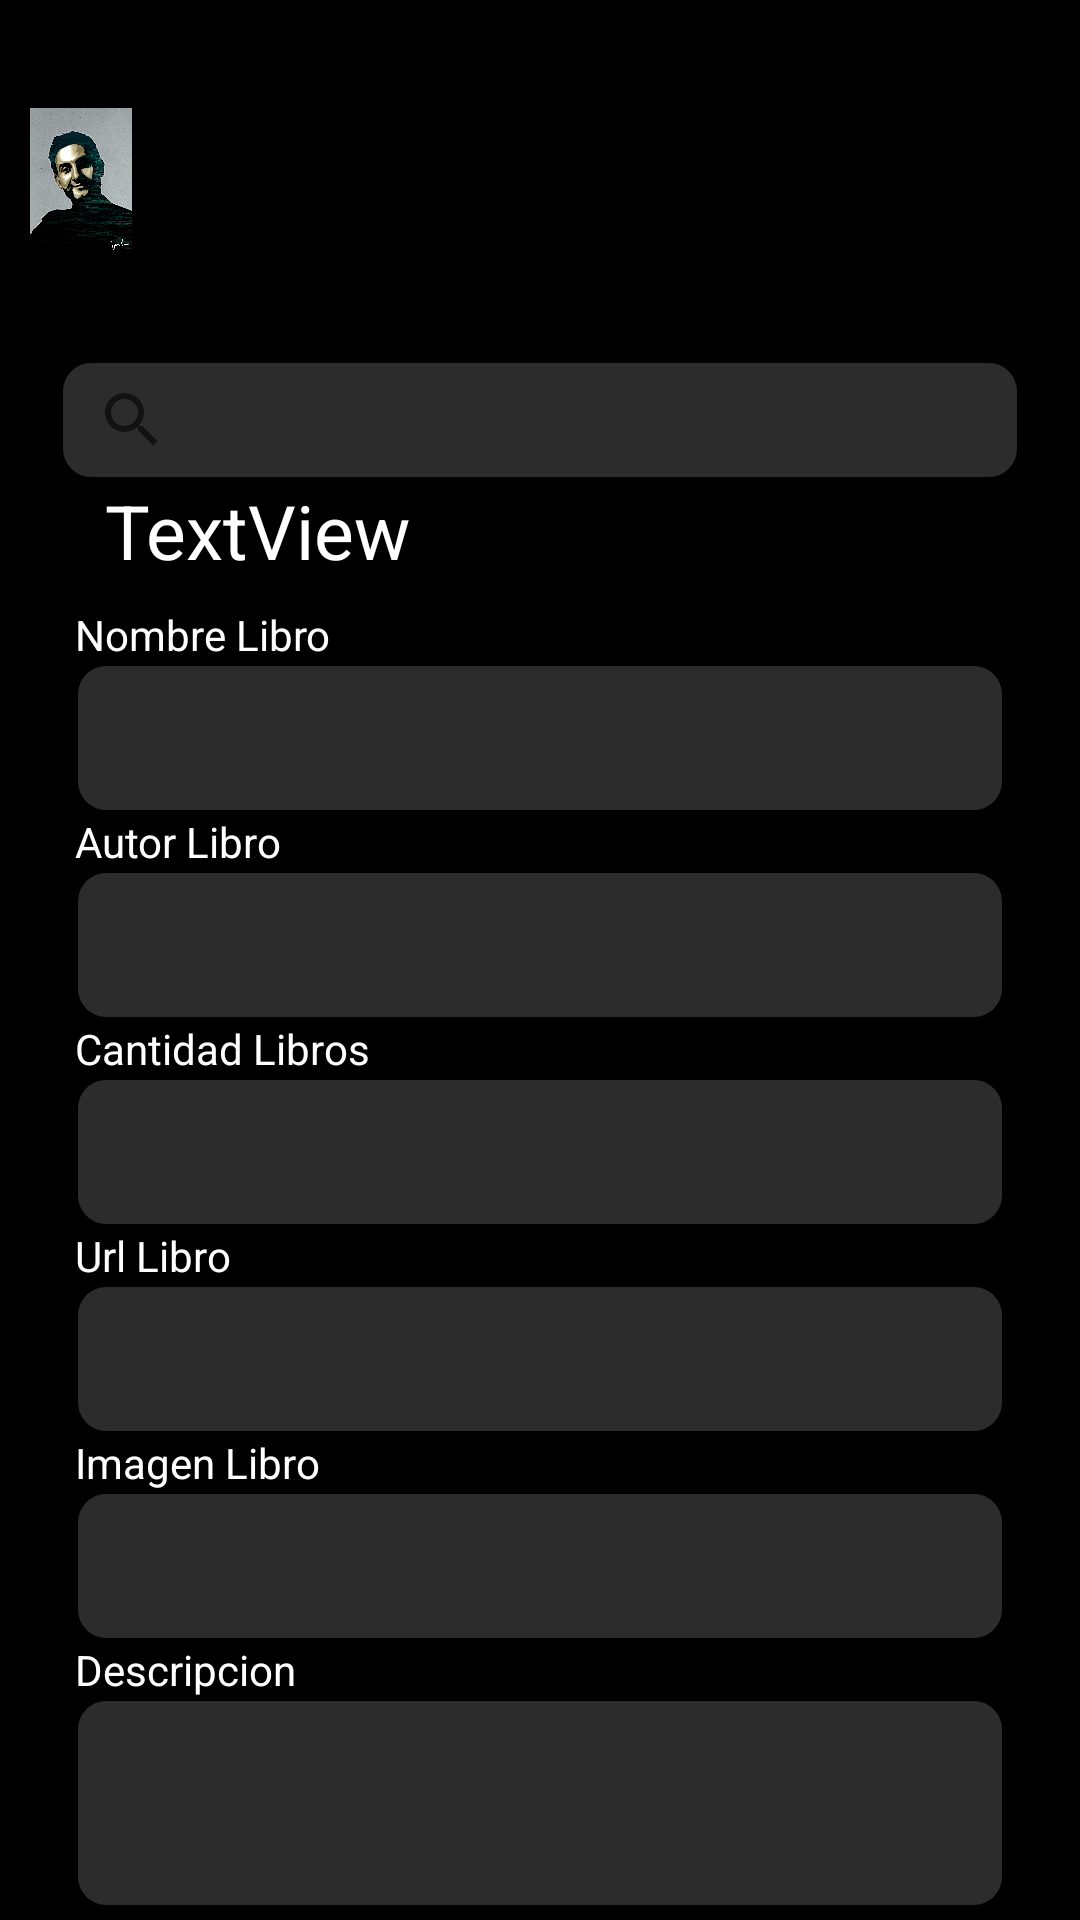

Produce the Android XML layout that renders to this screen, including the resource entries it uses.
<!-- AndroidManifest.xml: application theme Theme.Libreria -->
<!-- res/layout/activity_admin_actualizar_libro.xml -->
<?xml version="1.0" encoding="utf-8"?>
<LinearLayout xmlns:android="http://schemas.android.com/apk/res/android"
    xmlns:app="http://schemas.android.com/apk/res-auto"
    xmlns:tools="http://schemas.android.com/tools"
    android:layout_width="match_parent"
    android:layout_height="match_parent"
    android:background="@color/black"
    android:orientation="vertical"
    tools:context=".AdminActualizarLibro">

    <include
        layout="@layout/platilla_usuario"
        android:layout_width="match_parent"
        android:layout_height="wrap_content"
        tools:layout_editor_absoluteX="56dp"
        tools:layout_editor_absoluteY="16dp" />

    <TextView
        android:id="@+id/textView4"
        android:layout_width="match_parent"
        android:textColor="@color/white"
        android:layout_height="wrap_content"
        android:layout_marginHorizontal="25dp"
        android:text="@string/AALnombre" />

    <EditText
        android:id="@+id/AALnombre"
        android:layout_width="match_parent"
        android:layout_height="50dp"
        android:background="@drawable/fondo04"
        android:layout_marginHorizontal="25dp"
        android:paddingLeft="20dp"
        android:ems="10"
        android:inputType="textPersonName"
        android:textColor="@color/white" />

    <TextView
        android:id="@+id/textView5"
        android:layout_width="match_parent"
        android:layout_height="wrap_content"
        android:textColor="@color/white"
        android:layout_marginHorizontal="25dp"
        android:text="@string/AALautor" />

    <EditText
        android:id="@+id/AAlautor"
        android:layout_width="match_parent"
        android:layout_height="50dp"
        android:textColor="@color/white"
        android:background="@drawable/fondo04"
        android:layout_marginHorizontal="25dp"
        android:paddingLeft="20dp"
        android:ems="10"
        android:inputType="textPersonName" />

    <TextView
        android:id="@+id/textView6"
        android:layout_width="match_parent"
        android:layout_height="wrap_content"
        android:textColor="@color/white"
        android:layout_marginHorizontal="25dp"
        android:text="@string/AALcantodad" />

    <EditText
        android:id="@+id/AAlcantidad"
        android:layout_width="match_parent"
        android:layout_height="50dp"
        android:textColor="@color/white"
        android:background="@drawable/fondo04"
        android:paddingLeft="20dp"
        android:ems="10"
        android:layout_marginHorizontal="25dp"
        android:inputType="number" />

    <TextView
        android:id="@+id/textView9"
        android:layout_width="match_parent"
        android:layout_height="wrap_content"
        android:textColor="@color/white"
        android:layout_marginHorizontal="25dp"
        android:text="@string/AALurl" />

    <EditText
        android:id="@+id/AALurl"
        android:layout_width="match_parent"
        android:textColor="@color/white"
        android:layout_height="50dp"
        android:paddingLeft="20dp"
        android:ems="10"
        android:background="@drawable/fondo04"
        android:layout_marginHorizontal="25dp"
        android:inputType="textPersonName" />

    <TextView
        android:id="@+id/textView11"
        android:layout_width="match_parent"
        android:textColor="@color/white"
        android:layout_height="wrap_content"
        android:layout_marginHorizontal="25dp"
        android:text="@string/AALimagen" />

    <EditText
        android:id="@+id/AAlimagen"
        android:layout_width="match_parent"
        android:layout_height="50dp"
        android:textColor="@color/white"
        android:paddingLeft="20dp"
        android:ems="10"
        android:background="@drawable/fondo04"
        android:layout_marginHorizontal="25dp"
        android:inputType="textPersonName" />

    <TextView
        android:id="@+id/textView12"
        android:layout_width="match_parent"
        android:layout_height="wrap_content"
        android:textColor="@color/white"
        android:layout_marginHorizontal="25dp"
        android:text="@string/AALdascripcion" />

    <EditText
        android:id="@+id/AAldescripcion"
        android:layout_width="match_parent"
        android:layout_height="70dp"
        android:layout_marginHorizontal="25dp"
        android:background="@drawable/fondo04"
        android:ems="10"
        android:gravity="start|top"
        android:inputType="textMultiLine"
        android:paddingLeft="20dp"
        android:textColor="@color/white" />

    <Button
        android:id="@+id/BtnActualizar"
        android:layout_width="match_parent"
        android:textColor="@color/white"
        android:background="@drawable/fondo_boton"
        android:layout_height="70dp"
        android:layout_marginTop="10dp"
        android:layout_marginHorizontal="25dp"
        android:text="@string/AAL_btn_Actualizar" />

</LinearLayout>
<!-- res/layout/platilla_usuario.xml (included above) -->
<?xml version="1.0" encoding="utf-8"?>
<LinearLayout xmlns:android="http://schemas.android.com/apk/res/android"
    xmlns:app="http://schemas.android.com/apk/res-auto"
    xmlns:tools="http://schemas.android.com/tools"
    android:layout_width="wrap_content"
    android:layout_height="wrap_content"
    android:background="@color/black"
    android:orientation="vertical"
    tools:context=".UsuMisLibros">


    <LinearLayout
        android:layout_width="match_parent"
        android:layout_height="wrap_content"
        android:orientation="horizontal">

        <ImageView
            android:id="@+id/imageView3"
            android:layout_width="100dp"
            android:layout_height="100dp"
            android:layout_margin="10dp"
            android:layout_weight="1"
            tools:srcCompat="@drawable/ilustracion" />

        <LinearLayout
            android:layout_width="306dp"
            android:layout_height="wrap_content"
            android:orientation="horizontal">

            <TextView
                android:id="@+id/testUsuario"
                android:layout_width="210dp"
                android:layout_height="wrap_content"
                android:layout_marginTop="16dp"
                android:textColor="@color/white"
                android:textSize="28dp"
                app:layout_constraintEnd_toEndOf="parent"
                app:layout_constraintHorizontal_bias="0.264"
                app:layout_constraintStart_toStartOf="parent"
                app:layout_constraintTop_toTopOf="parent" />

            <TextView
                android:id="@+id/nomUsuario"
                android:layout_width="match_parent"
                android:layout_height="match_parent"
                android:layout_marginTop="16dp"
                android:textColor="@color/white"
                app:layout_constraintBottom_toBottomOf="parent"
                app:layout_constraintEnd_toEndOf="parent"
                app:layout_constraintHorizontal_bias="0.296"
                app:layout_constraintStart_toStartOf="parent"
                app:layout_constraintTop_toBottomOf="@+id/testUsuario"
                app:layout_constraintVertical_bias="0.0" />

            <ImageButton
                android:id="@+id/imageButtonAtras"
                android:layout_width="45dp"
                android:layout_height="45dp"
                android:layout_marginEnd="16dp"
                android:background="@color/black"
                app:layout_constraintBottom_toBottomOf="parent"
                app:layout_constraintEnd_toEndOf="parent"
                app:layout_constraintHorizontal_bias="1.0"
                app:layout_constraintStart_toEndOf="@+id/testUsuario"
                app:layout_constraintTop_toTopOf="parent"
                app:layout_constraintVertical_bias="0.175"
                app:srcCompat="@drawable/ic_atras" />

            <ImageButton
                android:id="@+id/imageButtonMas"
                android:layout_width="45dp"
                android:layout_height="45dp"
                android:layout_marginEnd="16dp"
                android:background="@color/black"
                app:layout_constraintBottom_toBottomOf="parent"
                app:layout_constraintEnd_toEndOf="parent"
                app:layout_constraintHorizontal_bias="0.9"
                app:layout_constraintStart_toEndOf="@+id/testUsuario"
                app:layout_constraintTop_toTopOf="parent"
                app:layout_constraintVertical_bias="0.169"
                app:srcCompat="@drawable/ic_mas" />

        </LinearLayout>

    </LinearLayout>

    <SearchView
        android:id="@+id/buscador"
        android:layout_width="match_parent"
        android:layout_height="40dp"
        android:layout_marginHorizontal="20dp"
        android:background="@drawable/fondo04" />

    <TextView
        android:id="@+id/librosDisTitulo"
        android:layout_width="match_parent"
        android:layout_marginHorizontal="20dp"
        android:textSize="25dp"
        android:paddingStart="15dp"
        android:layout_height="42dp"
        android:textColor="@color/white"
        android:text="TextView" />

</LinearLayout>
<!-- resources referenced by this layout -->
<resources>
  <color name="black">#FF000000</color>
  <color name="white">#FFFFFFFF</color>
  <!-- drawable fondo04 (drawable-v24) -->
  <?xml version="1.0" encoding="utf-8"?>
  <shape xmlns:android="http://schemas.android.com/apk/res/android"
      android:shape="rectangle">
      <solid android:color= "#2C2C2C"/>
      <corners android:radius="10dp" />
      <stroke android:color="#000000"
          android:width="1dp" />
  </shape>
  <!-- drawable fondo_boton (drawable-v24) -->
  <?xml version="1.0" encoding="utf-8"?>
  <shape xmlns:android="http://schemas.android.com/apk/res/android">
      <solid android:color= "#1C1B1B"/>
      <solid android:color="#EA4343"/>
      <corners android:radius="20dp"/>
      <stroke android:width="1dp" android:color="#CC2E00" />
  
  
  </shape>
  <!-- drawable ic_atras (drawable) -->
  <vector xmlns:android="http://schemas.android.com/apk/res/android"
      android:width="24dp"
      android:height="24dp"
      android:viewportWidth="24"
      android:viewportHeight="24"
      android:tint="@color/naranja"
      android:autoMirrored="true">
    <path
        android:fillColor="@android:color/white"
        android:pathData="M20,11H7.83l5.59,-5.59L12,4l-8,8 8,8 1.41,-1.41L7.83,13H20v-2z"/>
  </vector>
  <!-- drawable ic_mas (drawable) -->
  <vector xmlns:android="http://schemas.android.com/apk/res/android"
      android:width="24dp"
      android:height="24dp"
      android:viewportWidth="24"
      android:viewportHeight="24"
      android:tint="@color/purple_700">
    <path
        android:fillColor="@color/purple_700"
        android:pathData="M19,13h-6v6h-2v-6H5v-2h6V5h2v6h6v2z"/>
  </vector>
  <!-- drawable ilustracion: webp bitmap (drawable, 100282 bytes) -->
  <string name="AAL_btn_Actualizar">Actualizar Libro</string>
  <string name="AALautor">Autor Libro</string>
  <string name="AALcantodad">Cantidad Libros</string>
  <string name="AALdascripcion">Descripcion</string>
  <string name="AALimagen">Imagen Libro</string>
  <string name="AALnombre">Nombre Libro</string>
  <string name="AALurl">Url Libro</string>
  <style name="Theme.Libreria" parent="Theme.MaterialComponents.DayNight.DarkActionBar">
          
          <item name="colorPrimary">#B14206</item>
          <item name="colorPrimaryVariant">#F13D3D</item>
          <item name="colorOnPrimary">@color/white</item>
          
          <item name="colorSecondary">@color/teal_200</item>
          <item name="colorSecondaryVariant">@color/teal_700</item>
          <item name="colorOnSecondary">@color/black</item>
          
          <item name="android:statusBarColor" tools:targetApi="l">?attr/colorPrimaryVariant</item>
          
      </style>
  <color name="naranja">#A32C09</color>
  <color name="purple_700">#A32C09</color>
  <color name="teal_200">#FF03DAC5</color>
  <color name="teal_700">#FF018786</color>
</resources>
